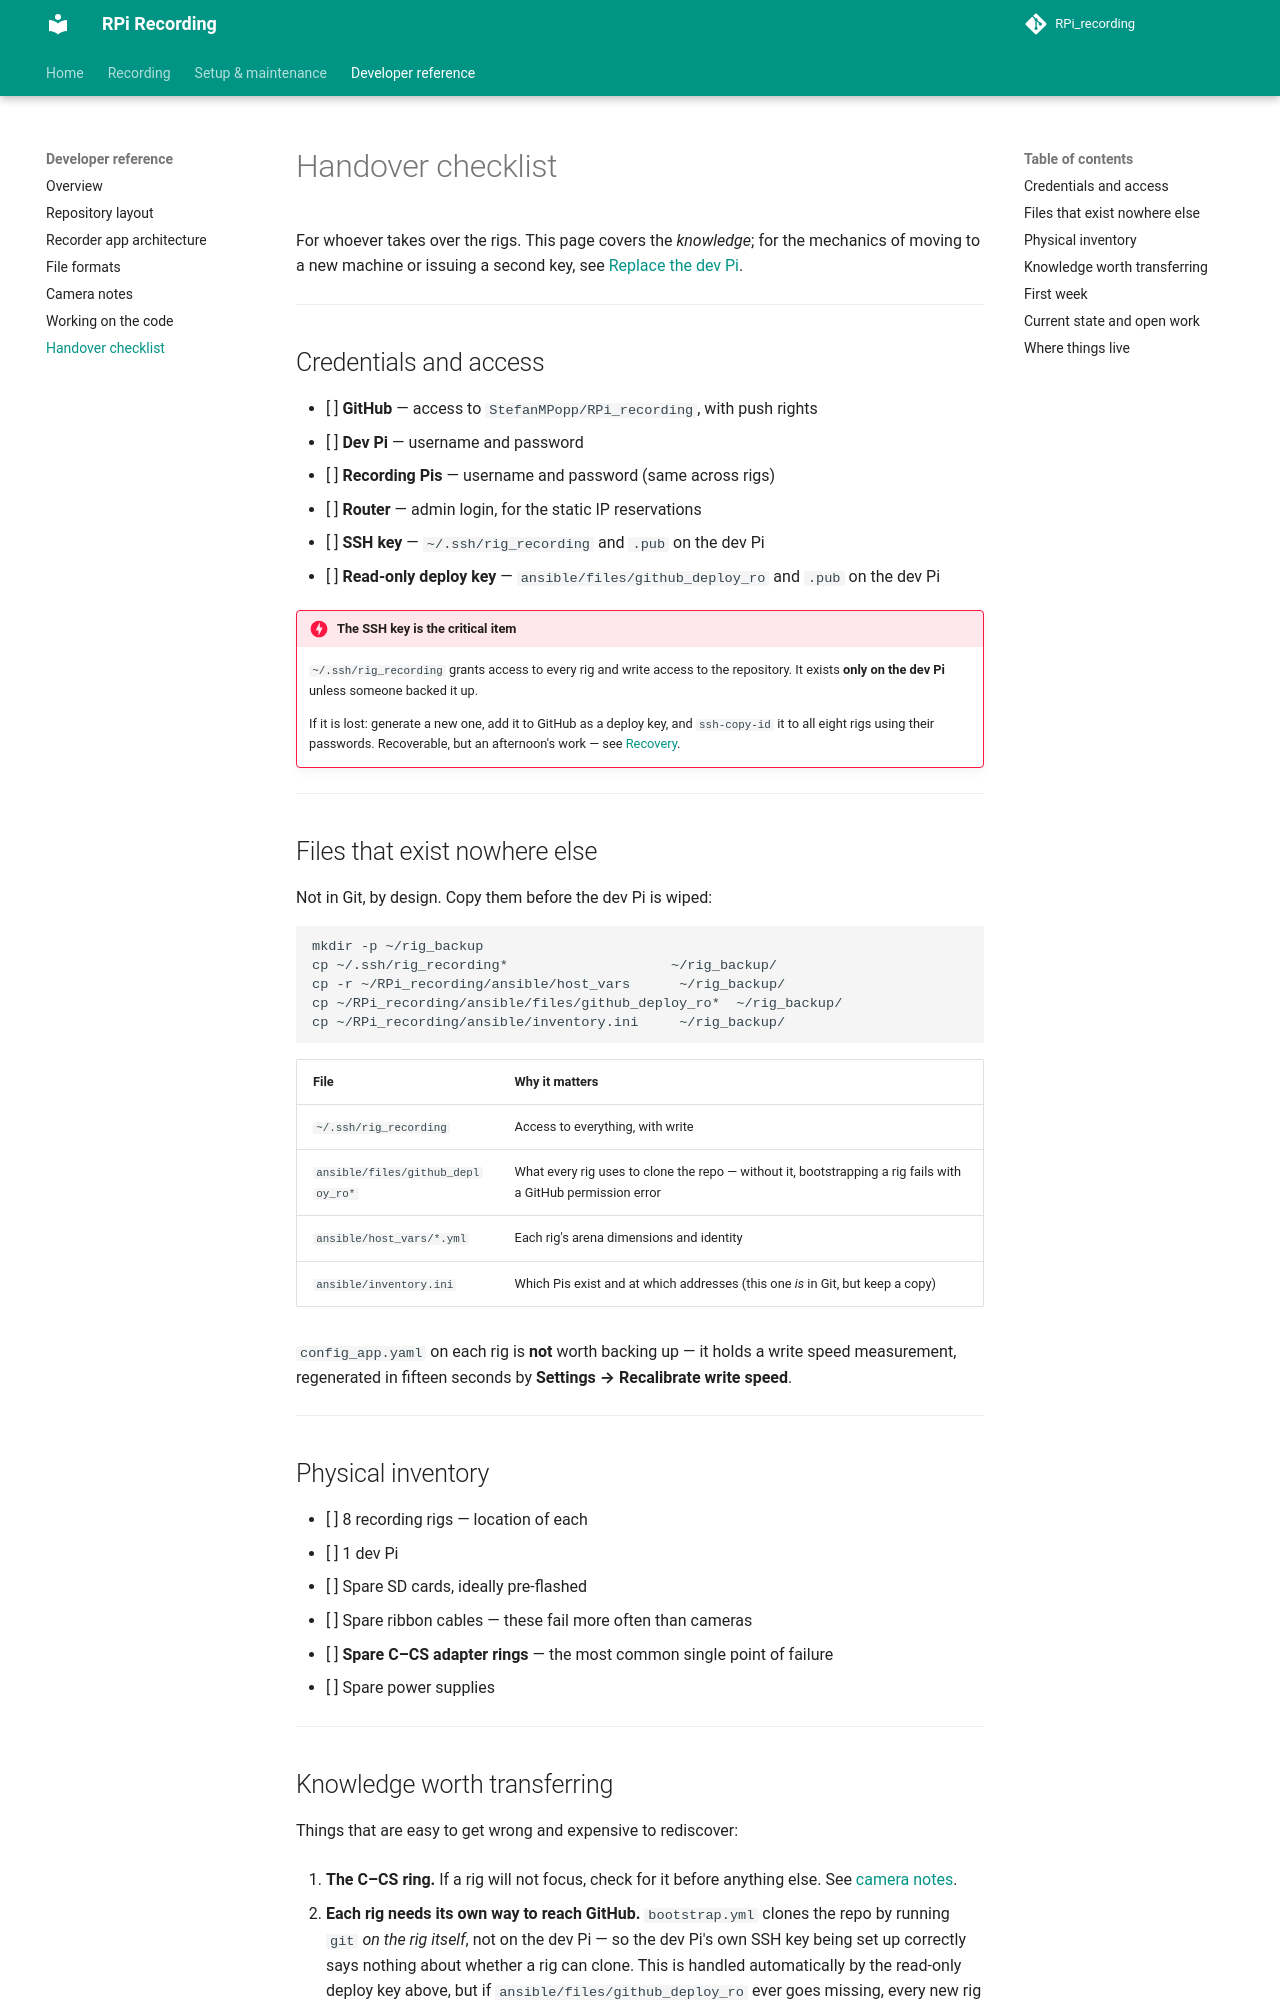

repository: StefanMPopp/RPi_recording · page: reference/handover/index.html · generator: mkdocs

# Handover checklist

For whoever takes over the rigs. This page covers the *knowledge*; for the
mechanics of moving to a new machine or issuing a second key, see
[Replace the dev Pi](../setup/replace_dev_pi.md).

---

## Credentials and access

- [ ] **GitHub** — access to `StefanMPopp/RPi_recording`, with push rights
- [ ] **Dev Pi** — username and password
- [ ] **Recording Pis** — username and password (same across rigs)
- [ ] **Router** — admin login, for the static IP reservations
- [ ] **SSH key** — `~/.ssh/rig_recording` and `.pub` on the dev Pi
- [ ] **Read-only deploy key** — `ansible/files/github_deploy_ro` and `.pub`
      on the dev Pi

!!! danger "The SSH key is the critical item"
    `~/.ssh/rig_recording` grants access to every rig and write access to the
    repository. It exists **only on the dev Pi** unless someone backed it up.

    If it is lost: generate a new one, add it to GitHub as a deploy key, and
    `ssh-copy-id` it to all eight rigs using their passwords. Recoverable, but
    an afternoon's work — see
    [Recovery](../setup/replace_dev_pi.md#recovery-old-machine-is-gone).

---

## Files that exist nowhere else

Not in Git, by design. Copy them before the dev Pi is wiped:

```bash
mkdir -p ~/rig_backup
cp ~/.ssh/rig_recording*                    ~/rig_backup/
cp -r ~/RPi_recording/ansible/host_vars      ~/rig_backup/
cp ~/RPi_recording/ansible/files/github_deploy_ro*  ~/rig_backup/
cp ~/RPi_recording/ansible/inventory.ini     ~/rig_backup/
```

| File | Why it matters |
|---|---|
| `~/.ssh/rig_recording` | Access to everything, with write |
| `ansible/files/github_deploy_ro*` | What every rig uses to clone the repo — without it, bootstrapping a rig fails with a GitHub permission error |
| `ansible/host_vars/*.yml` | Each rig's arena dimensions and identity |
| `ansible/inventory.ini` | Which Pis exist and at which addresses (this one *is* in Git, but keep a copy) |

`config_app.yaml` on each rig is **not** worth backing up — it holds a write
speed measurement, regenerated in fifteen seconds by
**Settings → Recalibrate write speed**.

---

## Physical inventory

- [ ] 8 recording rigs — location of each
- [ ] 1 dev Pi
- [ ] Spare SD cards, ideally pre-flashed
- [ ] Spare ribbon cables — these fail more often than cameras
- [ ] **Spare C–CS adapter rings** — the most common single point of failure
- [ ] Spare power supplies

---
